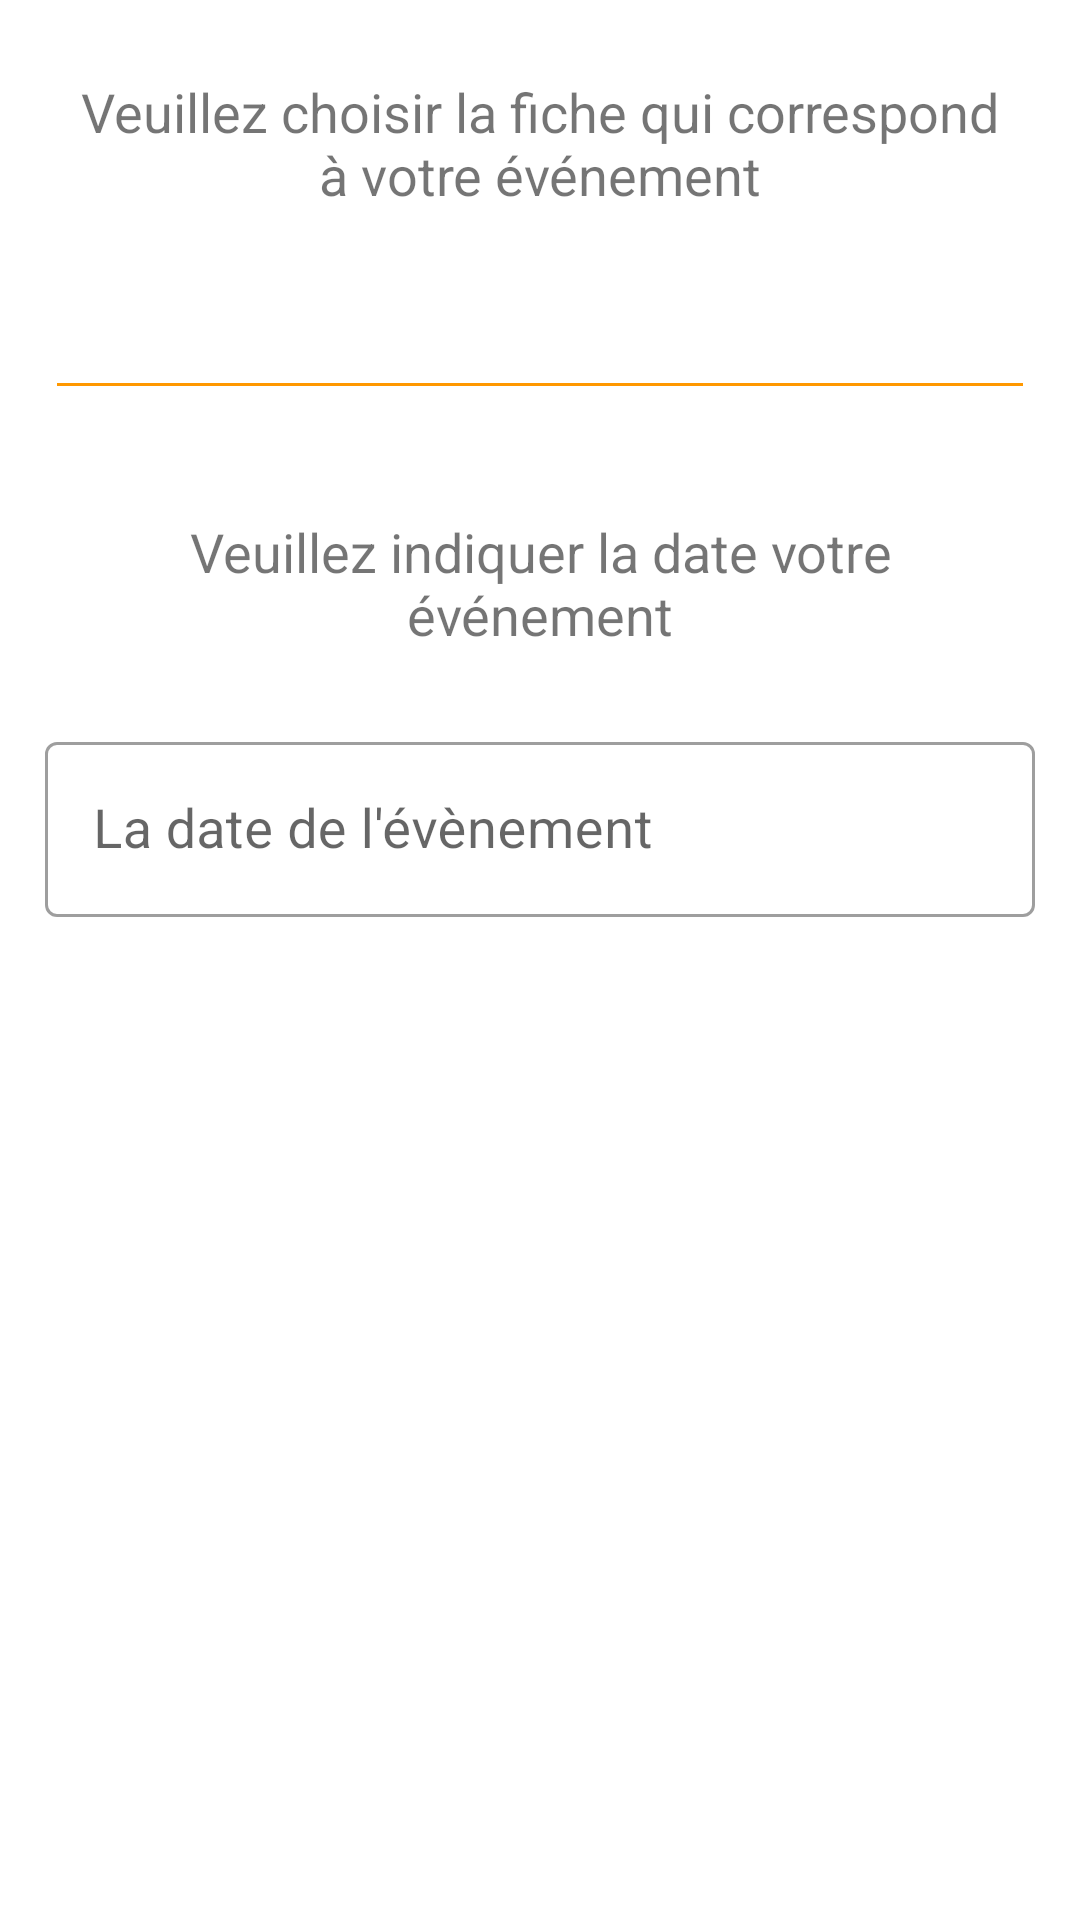

This screen was rendered from an Android layout file. Write that file and the resources it references.
<!-- AndroidManifest.xml: application theme Theme.FicheFrise -->
<!-- res/layout/fragment_import_evenement.xml -->
<?xml version="1.0" encoding="utf-8"?>
<androidx.constraintlayout.widget.ConstraintLayout xmlns:android="http://schemas.android.com/apk/res/android"
    android:layout_width="match_parent"
    android:layout_height="match_parent"
    xmlns:app="http://schemas.android.com/apk/res-auto">

    <TextView
        android:text="Veuillez choisir la fiche qui correspond à votre événement"
        android:id="@+id/indications_textview"
        android:layout_width="match_parent"
        android:layout_height="wrap_content"
        android:gravity="center"
        android:layout_marginTop="25dp"
        android:layout_marginStart="25dp"
        android:layout_marginEnd="25dp"
        app:layout_constraintTop_toTopOf="parent"
        />

        <AutoCompleteTextView
            android:id="@+id/evenement_auto_complete"
            android:layout_width="match_parent"
            android:layout_height="wrap_content"
            android:completionThreshold="1"
            android:layout_marginStart="15dp"
            android:layout_marginEnd="15dp"
            android:layout_marginTop="25dp"
            app:layout_constraintTop_toBottomOf="@id/indications_textview"
            />

    <TextView
        android:text="Veuillez indiquer la date votre événement"
        android:id="@+id/indicationsBis_textview"
        android:layout_width="match_parent"
        android:layout_height="wrap_content"
        android:gravity="center"
        android:layout_marginTop="35dp"
        android:layout_marginStart="25dp"
        android:layout_marginEnd="25dp"
        app:layout_constraintTop_toBottomOf="@id/evenement_auto_complete"
        />

    <com.google.android.material.textfield.TextInputLayout
        android:id="@+id/new_evenement_date_edittext"
        android:layout_width="match_parent"
        android:layout_height="wrap_content"
        android:layout_marginStart="15dp"
        android:layout_marginEnd="15dp"
        android:layout_marginTop="25dp"
        style="@style/Widget.MaterialComponents.TextInputLayout.OutlinedBox"
        app:layout_constraintTop_toBottomOf="@id/indicationsBis_textview"
        >
        <com.google.android.material.textfield.TextInputEditText
            android:id="@+id/evenement_date_edittext"
            android:layout_width="match_parent"
            android:layout_height="match_parent"
            android:hint="La date de l'évènement"/>
    </com.google.android.material.textfield.TextInputLayout>


</androidx.constraintlayout.widget.ConstraintLayout>
<!-- resources referenced by this layout -->
<resources>
  <style name="Theme.FicheFrise" parent="Theme.MaterialComponents.DayNight.NoActionBar">
          
          <item name="colorPrimary">@color/teal_700</item>
          <item name="colorPrimaryVariant">@color/teal_200</item>
          <item name="colorOnPrimary">@color/orange</item>
          
          <item name="colorSecondary">@color/orange</item>
          <item name="colorSecondaryVariant">#FF9800</item>
          <item name="colorOnSecondary">@color/teal_700</item>
          <item name="colorControlNormal">@color/orange</item>
          
          <item name="android:statusBarColor" tools:targetApi="l">?attr/colorPrimaryVariant</item>
          
          <item name="android:windowFullscreen">true</item>
          <item name="fontFamily">@font/amaranth</item>
          <item name="android:textSize">18sp</item>
      </style>
  <color name="teal_700">#FF018786</color>
  <color name="teal_200">#FF03DAC5</color>
  <color name="orange">#FFFF9800</color>
</resources>
